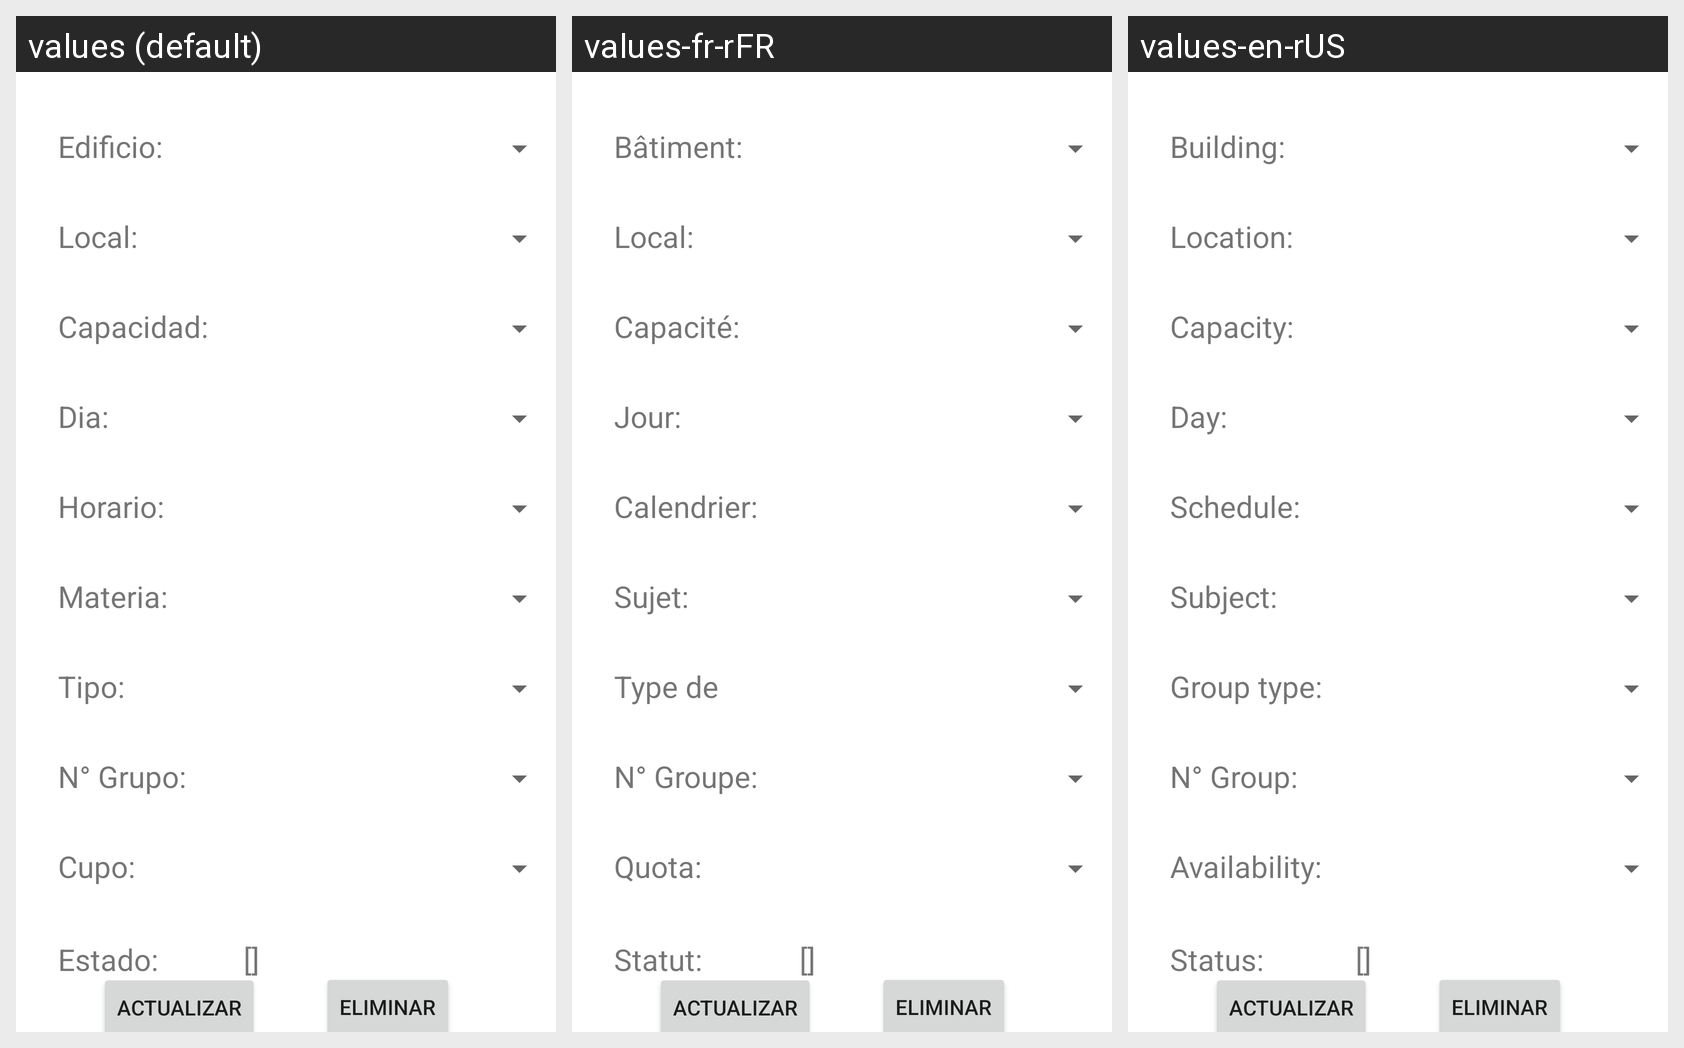

The Android screen above is rendered under several locales of the same app. Produce the string resources it draws, with the default and per-locale values.
Android screen res/layout/activity_propuesta_especifica_detallada.xml rendered under 3 locales, left to right: values (default), values-fr-rFR, values-en-rUS. Device: Nexus 5 (rendered at 1080×1920; each locale shown at half size, 540×960, under a caption strip naming it); theme Theme.Grupo10_Proyecto01.
Strings drawn on this screen, with the default value and each locale's value (text and hints the layout hard-codes, and strings that could not be matched under every locale, appear in the picture but are not listed):

txtViewPropuestaEspecificaEdificio
  values: Edificio:
  values-fr-rFR: Bâtiment:
  values-en-rUS: Building:

txtViewPropuestaEspecificaTipoGrupo
  values: Tipo:
  values-fr-rFR: Type de groupe:
  values-en-rUS: Group type:

txtViewPropuestaEspecificaCupo
  values: Cupo:
  values-fr-rFR: Quota:
  values-en-rUS: Availability:

txtViewPropuestaEspecificaEstado
  values: Estado:
  values-fr-rFR: Statut:
  values-en-rUS: Status:

txtViewPropuestaEspecificaLocal
  values: Local:
  values-fr-rFR: Local:
  values-en-rUS: Location:

txtViewPropuestaEspecificaNGrupo
  values: N° Grupo:
  values-fr-rFR: N° Groupe:
  values-en-rUS: N° Group:

txtViewPropuestaEspecificaCapacidad
  values: Capacidad:
  values-fr-rFR: Capacité:
  values-en-rUS: Capacity:

txtViewPropuestaEspecificaDia
  values: Dia:
  values-fr-rFR: Jour:
  values-en-rUS: Day:

txtViewPropuestaEspecificaHorario
  values: Horario:
  values-fr-rFR: Calendrier:
  values-en-rUS: Schedule:

txtViewPropuestaEspecificaMateria
  values: Materia:
  values-fr-rFR: Sujet:
  values-en-rUS: Subject:

btnPropuestaEspecificaActualizar
  values: Actualizar
  values-fr-rFR: Actualizar
  values-en-rUS: Actualizar

btnPropuestaEspecificaEliminar
  values: Eliminar
  values-fr-rFR: Eliminar
  values-en-rUS: Eliminar
